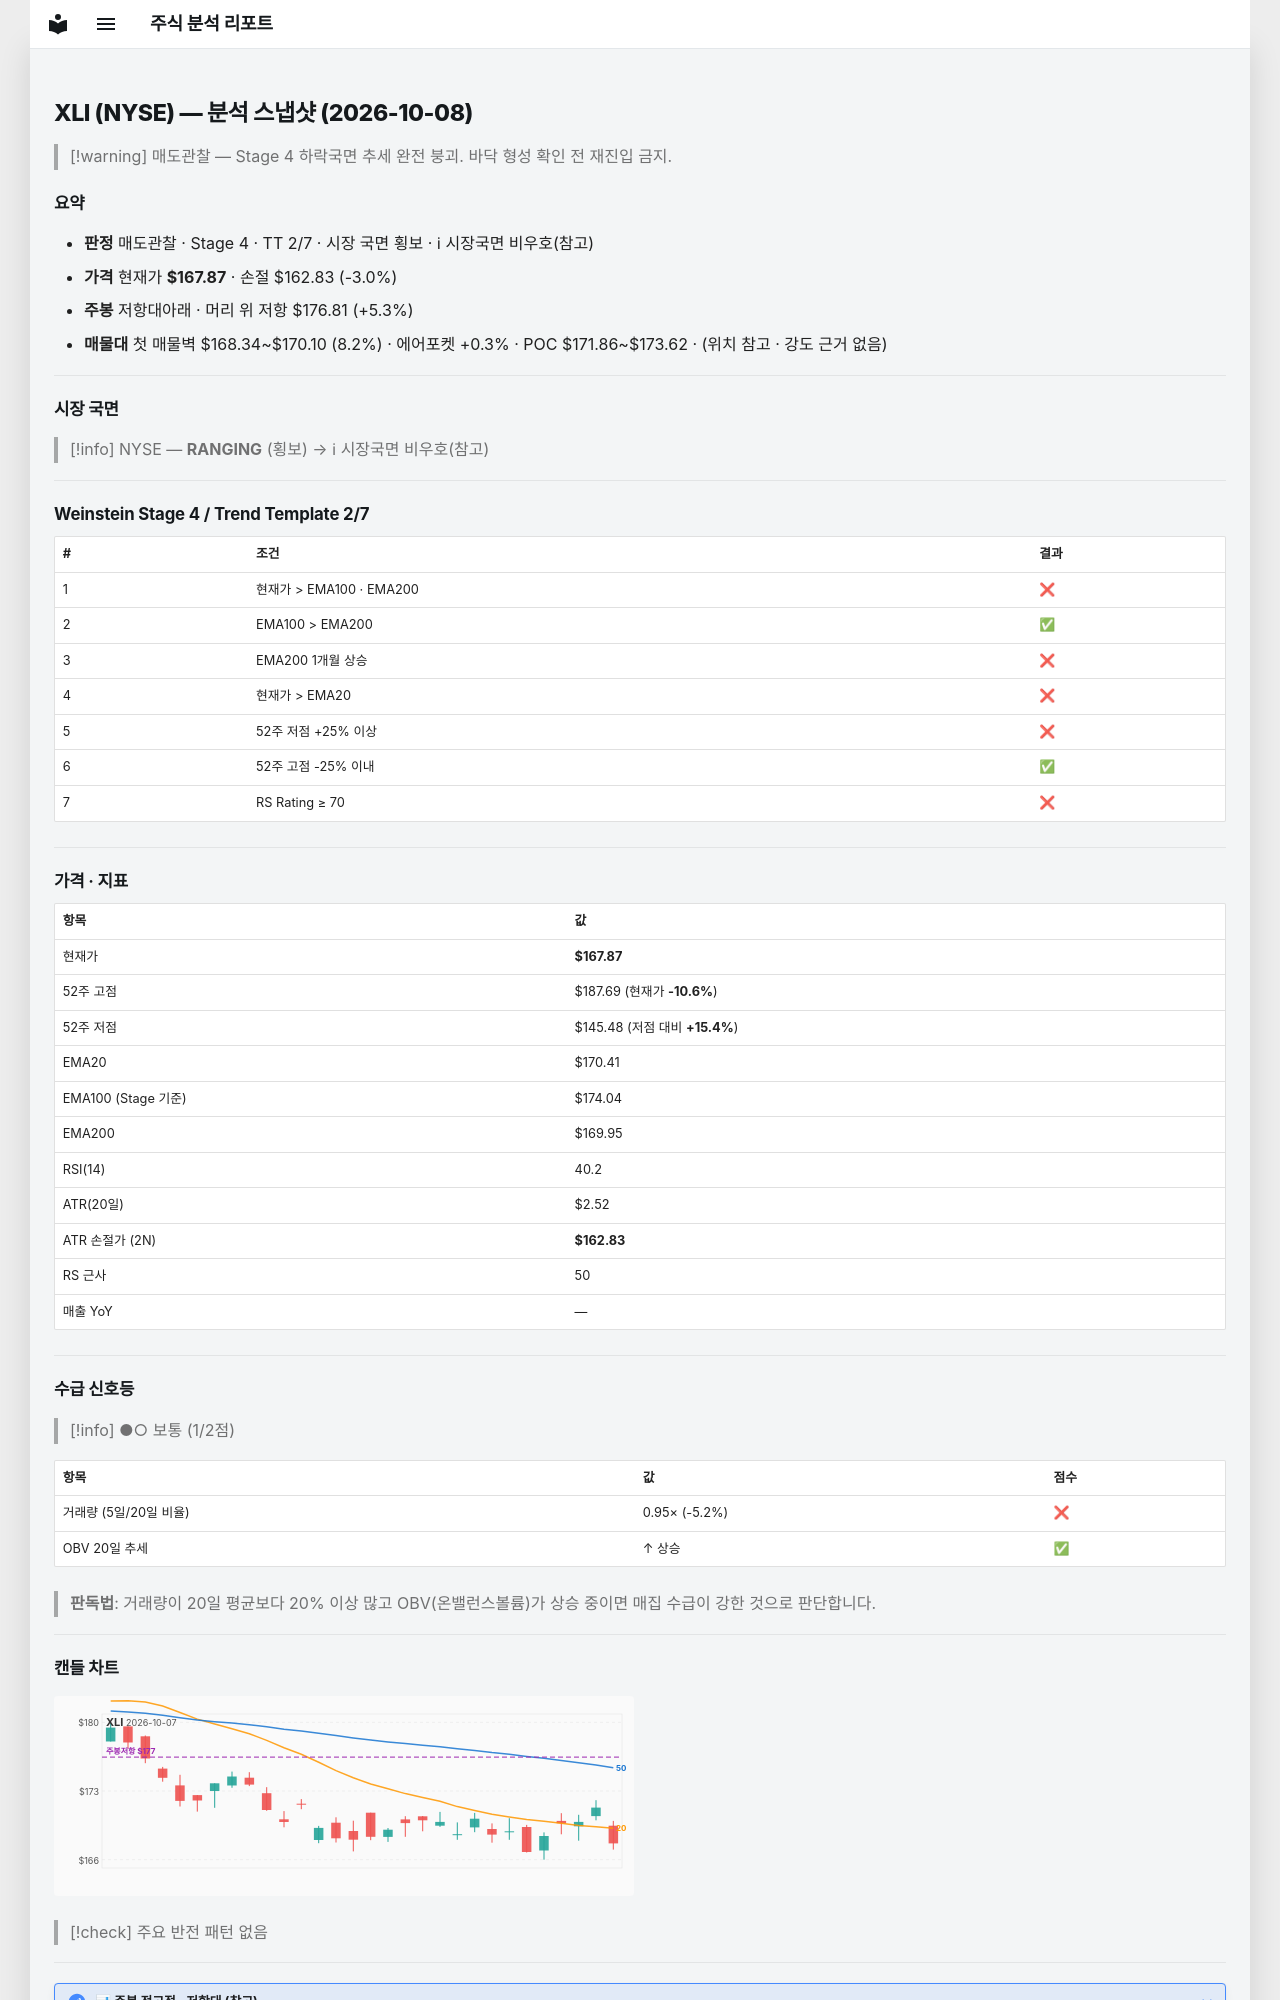

repository: soloandco/stock-reports · page: snapshots/XLI-2026-10-08/index.html · generator: mkdocs

---
type: analysis-snapshot
title: XLI 분석 스냅샷
ticker: XLI
market: NYSE
created: 2026-10-08
updated: 2026-10-08
bar-date: 2026-10-07
verdict: 매도관찰
real-rr: 1.77
sma50-gap-pct: -1.5
weekly-position: 저항대아래
weekly-overhead-price: 176.81
weekly-overhead-pct: 5.3
stage: 4
trend-template-score: 2
tt-max: 7
ma-set: ema-20-100-200
price: 167.8699951171875
stop-price: 162.8311505030921
market-regime: RANGING
supply-demand-score: 1/2
supply-demand-label: 보통
status: tracking
tags:
  - stock-agent
  - watchlist
  - XLI
  - analysis
related:
  - "[[analysis-template]]"
---

# XLI (NYSE) — 분석 스냅샷 (2026-10-08)

> [!warning] 매도관찰 — Stage 4 하락국면
> 추세 완전 붕괴. 바닥 형성 확인 전 재진입 금지.

## 요약

- **판정** 매도관찰 · Stage 4 · TT 2/7 · 시장 국면 횡보 · ℹ 시장국면 비우호(참고)
- **가격** 현재가 **$167.87** · 손절 $162.83 (-3.0%)
- **주봉** 저항대아래 · 머리 위 저항 $176.81 (+5.3%)
- **매물대** 첫 매물벽 $168.34~$170.10 (8.2%) · 에어포켓 +0.3% · POC $171.86~$173.62 · (위치 참고 · 강도 근거 없음)

---

## 시장 국면

> [!info] NYSE — **RANGING** (횡보) → ℹ 시장국면 비우호(참고)

---

## Weinstein Stage 4 / Trend Template 2/7

| # | 조건 | 결과 |
|---|------|------|
| 1 | 현재가 > EMA100 · EMA200 | ❌ |
| 2 | EMA100 > EMA200 | ✅ |
| 3 | EMA200 1개월 상승 | ❌ |
| 4 | 현재가 > EMA20 | ❌ |
| 5 | 52주 저점 +25% 이상 | ❌ |
| 6 | 52주 고점 -25% 이내 | ✅ |
| 7 | RS Rating ≥ 70 | ❌ |

---

## 가격 · 지표

| 항목 | 값 |
|------|---|
| 현재가 | **$167.87** |
| 52주 고점 | $187.69 (현재가 **-10.6%**) |
| 52주 저점 | $145.48 (저점 대비 **+15.4%**) |
| EMA20 | $170.41 |
| EMA100 (Stage 기준) | $174.04 |
| EMA200 | $169.95 |
| RSI(14) | 40.2 |
| ATR(20일) | $2.52 |
| ATR 손절가 (2N) | **$162.83** |
| RS 근사 | 50 |
| 매출 YoY | — |

---
## 수급 신호등

> [!info] ●○ 보통 (1/2점)

| 항목 | 값 | 점수 |
|------|------|------|
| 거래량 (5일/20일 비율) | 0.95× (-5.2%) | ❌ |
| OBV 20일 추세 | ↑ 상승 | ✅ |

> **판독법**: 거래량이 20일 평균보다 20% 이상 많고 OBV(온밸런스볼륨)가 상승 중이면 매집 수급이 강한 것으로 판단합니다.

---
